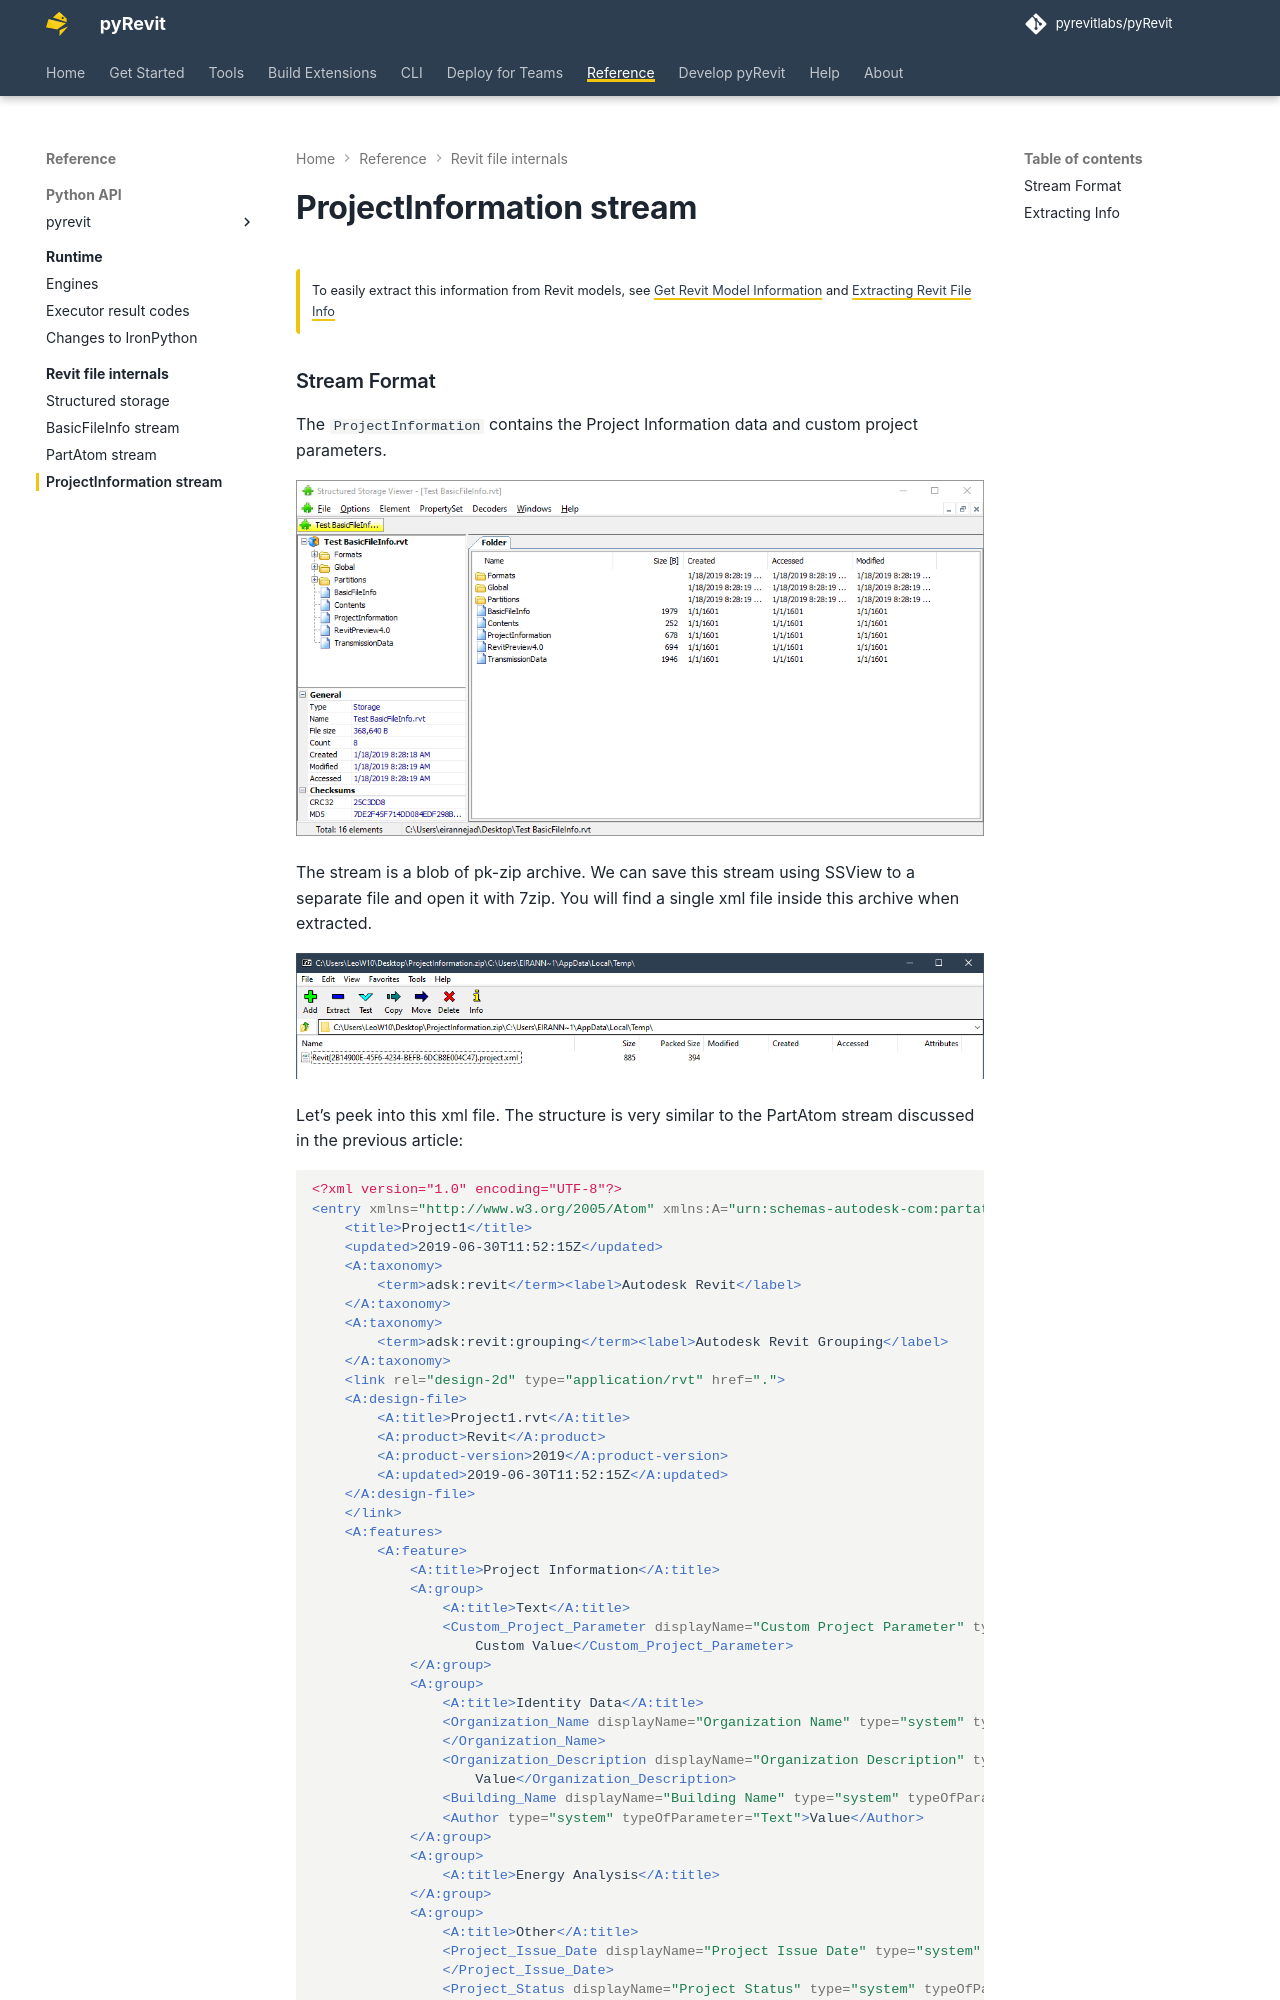

repository: pyrevitlabs/pyRevit · page: pr-preview/pr-3734/revit-files/projectinformation/index.html · generator: mkdocs

# ProjectInformation stream

!!! note ""

    To easily extract this information from Revit models, see [Get Revit Model Information](../tools/get-rvt-info.md)  and [Extracting Revit File Info](index.md)
